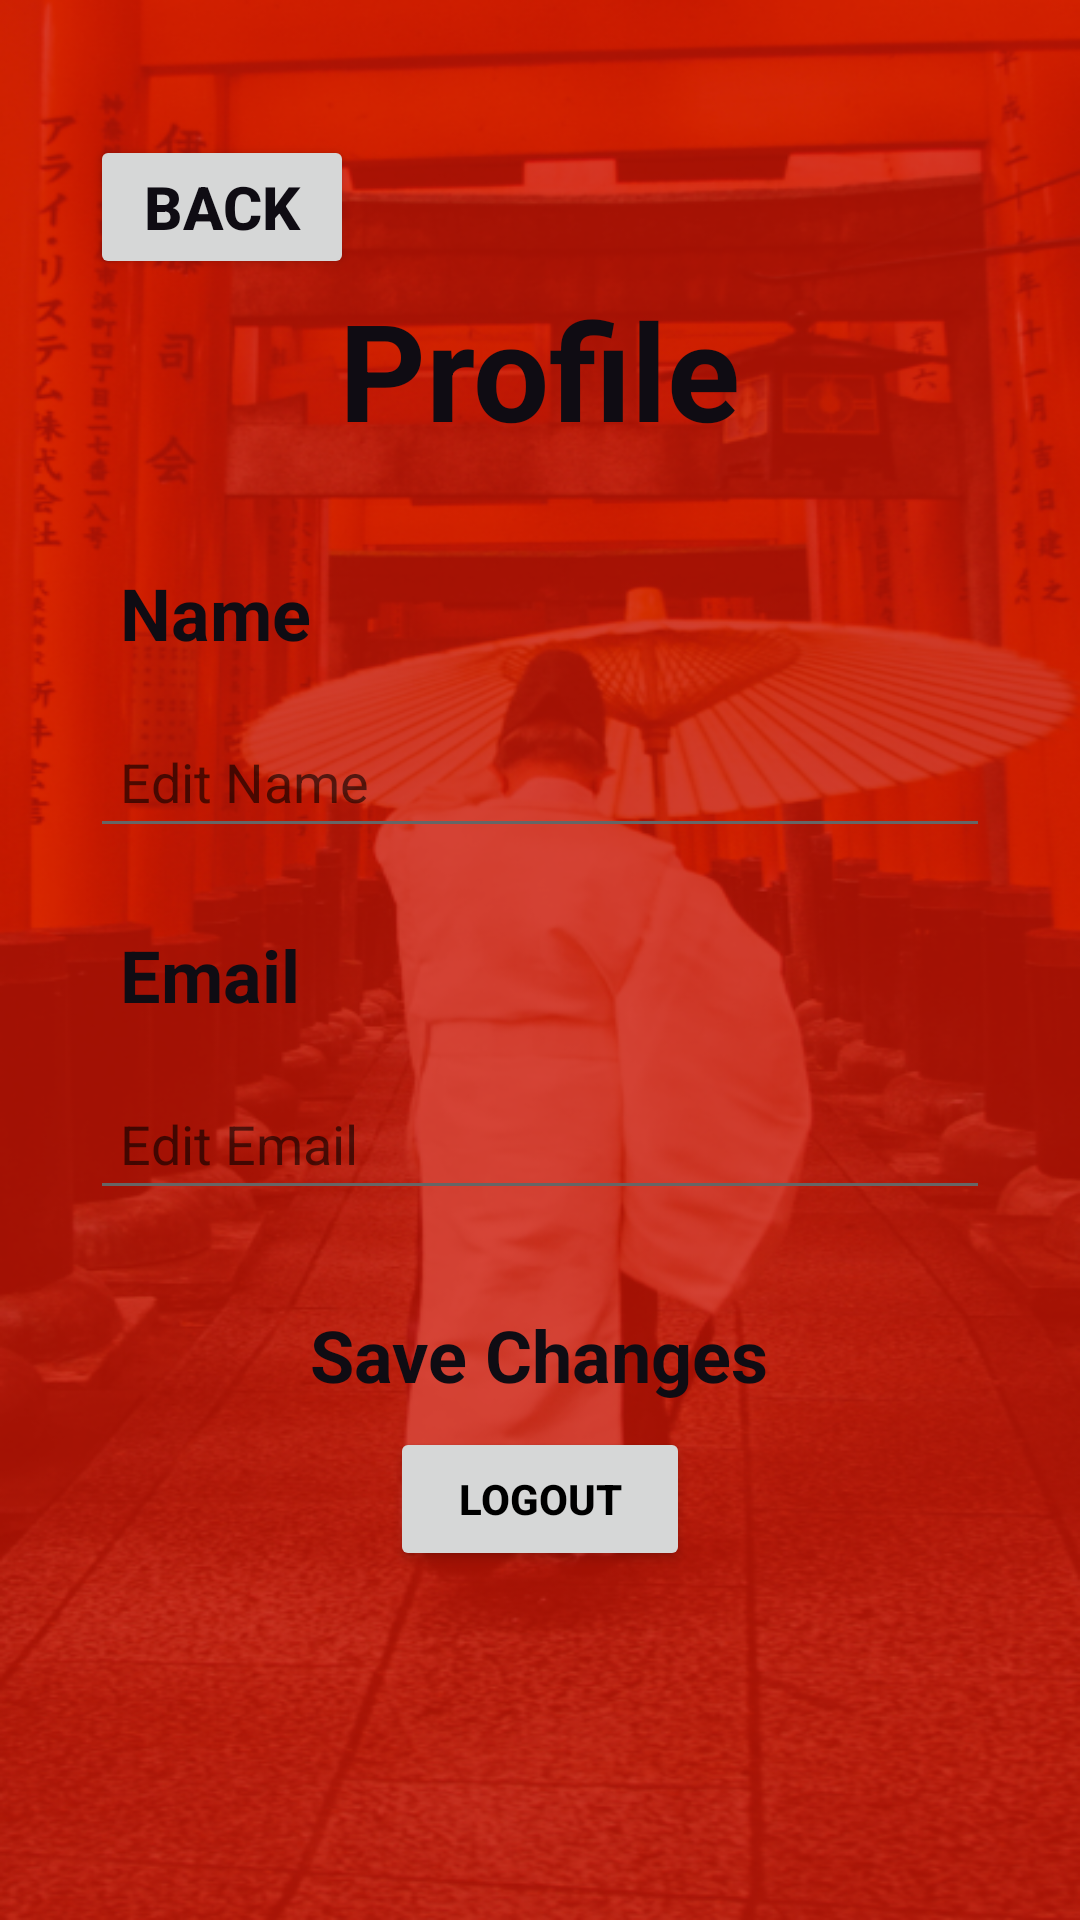

The Android layout XML behind this screen, and the referenced resources:
<!-- AndroidManifest.xml: application theme Theme.Restotrack -->
<!-- res/layout/profile.xml -->
<?xml version="1.0" encoding="utf-8"?>
<LinearLayout xmlns:android="http://schemas.android.com/apk/res/android"
    xmlns:app="http://schemas.android.com/apk/res-auto"
    xmlns:tools="http://schemas.android.com/tools"
    android:id="@+id/main"
    android:layout_width="match_parent"
    android:layout_height="match_parent"
    android:orientation="vertical"
    android:padding="30dp"
    android:background="@drawable/japan">

    <LinearLayout
        android:layout_width="match_parent"
        android:layout_height="wrap_content"
        android:orientation="vertical"
        android:paddingBottom="9dp">

        <Button
            android:id="@+id/back_button"
            android:layout_width="wrap_content"
            android:layout_height="wrap_content"
            android:text="Back"
            android:textStyle="bold"
            android:textSize="20sp"
            android:layout_marginTop="15dp"
            android:textColor="#0f0c13"
            android:clickable="true"
            android:focusable="true"
            android:padding="10dp" />

        <TextView
            android:layout_width="wrap_content"
            android:layout_height="wrap_content"
            android:textColor="#0f0c13"
            android:text="Profile"
            android:textSize="45dp"
            android:textStyle="bold"
            android:layout_gravity="center"/>

    </LinearLayout>

    <ImageView
        android:id="@+id/profile_picture"
        android:layout_width="wrap_content"
        android:layout_height="wrap_content"
        android:layout_gravity="center_horizontal"
       />
    <LinearLayout
        android:layout_width="match_parent"
        android:layout_height="wrap_content"
        android:orientation="vertical">
        <TextView
            android:id="@+id/user_name"
            android:layout_gravity="center"
            android:layout_width="match_parent"
            android:textColor="#0f0c13"
            android:layout_height="wrap_content"
            android:text="Name"
            android:textSize="24sp"
            android:textStyle="bold"
            android:padding="10dp"
            android:layout_marginTop="16dp"/>

        <EditText
            android:id="@+id/edit_user_name"
            android:layout_gravity="center"
            android:layout_width="match_parent"
            android:padding="10dp"
            android:layout_height="wrap_content"
            android:hint="Edit Name"
            android:layout_marginTop="8dp"/>
    </LinearLayout>

    <LinearLayout
        android:layout_width="match_parent"
        android:layout_height="wrap_content"
        android:orientation="vertical">
        <TextView
            android:id="@+id/user_email"
            android:layout_gravity="center"
            android:layout_width="match_parent"
            android:layout_height="wrap_content"
            android:padding="10dp"
            android:textColor="#0f0c13"
            android:text="Email"
            android:textStyle="bold"
            android:textSize="24sp"
            android:layout_marginTop="16dp"/>

        <EditText
            android:id="@+id/edit_email"
            android:layout_width="match_parent"
            android:layout_height="wrap_content"
            android:layout_gravity="center"
            android:layout_marginTop="8dp"
            android:hint="Edit Email"
            android:padding="10dp" />
    </LinearLayout>

    <TextView
        android:id="@+id/save_button"

        android:layout_width="wrap_content"
        android:layout_height="wrap_content"
        android:layout_gravity="center_horizontal"
        android:layout_marginTop="24dp"
        android:clickable="true"
        android:focusable="true"
        android:padding="8dp"
        android:textColor="#0f0c13"
        android:text="Save Changes"
        android:textSize="24sp"
        android:textStyle="bold" />

     <Button
    android:id="@+id/logout_button"
    android:layout_width="100dp"
    android:layout_height="wrap_content"
    android:text="Logout"
    android:textStyle="bold"
    android:layout_gravity="center"
    android:textColor="@android:color/black"
         />

</LinearLayout>
<!-- resources referenced by this layout -->
<resources>
  <!-- drawable japan: png bitmap (drawable, 449051 bytes) -->
  <style name="Theme.Restotrack" parent="Theme.MaterialComponents.Light.NoActionBar">
          
          <item name="colorPrimary">#D84040</item>
          <item name="colorPrimaryVariant">#B83333</item>
          <item name="colorOnPrimary">@color/white</item>
          
          <item name="colorSecondary">#D84040</item>
          <item name="colorSecondaryVariant">#B83333</item>
          <item name="colorOnSecondary">@color/white</item>
          
          <item name="android:statusBarColor">?attr/colorPrimaryVariant</item>
          
          <item name="android:textColorPrimary">#333333</item>
          <item name="android:textColorSecondary">#666666</item>
      </style>
  <color name="white">#FFFFFFFF</color>
</resources>
